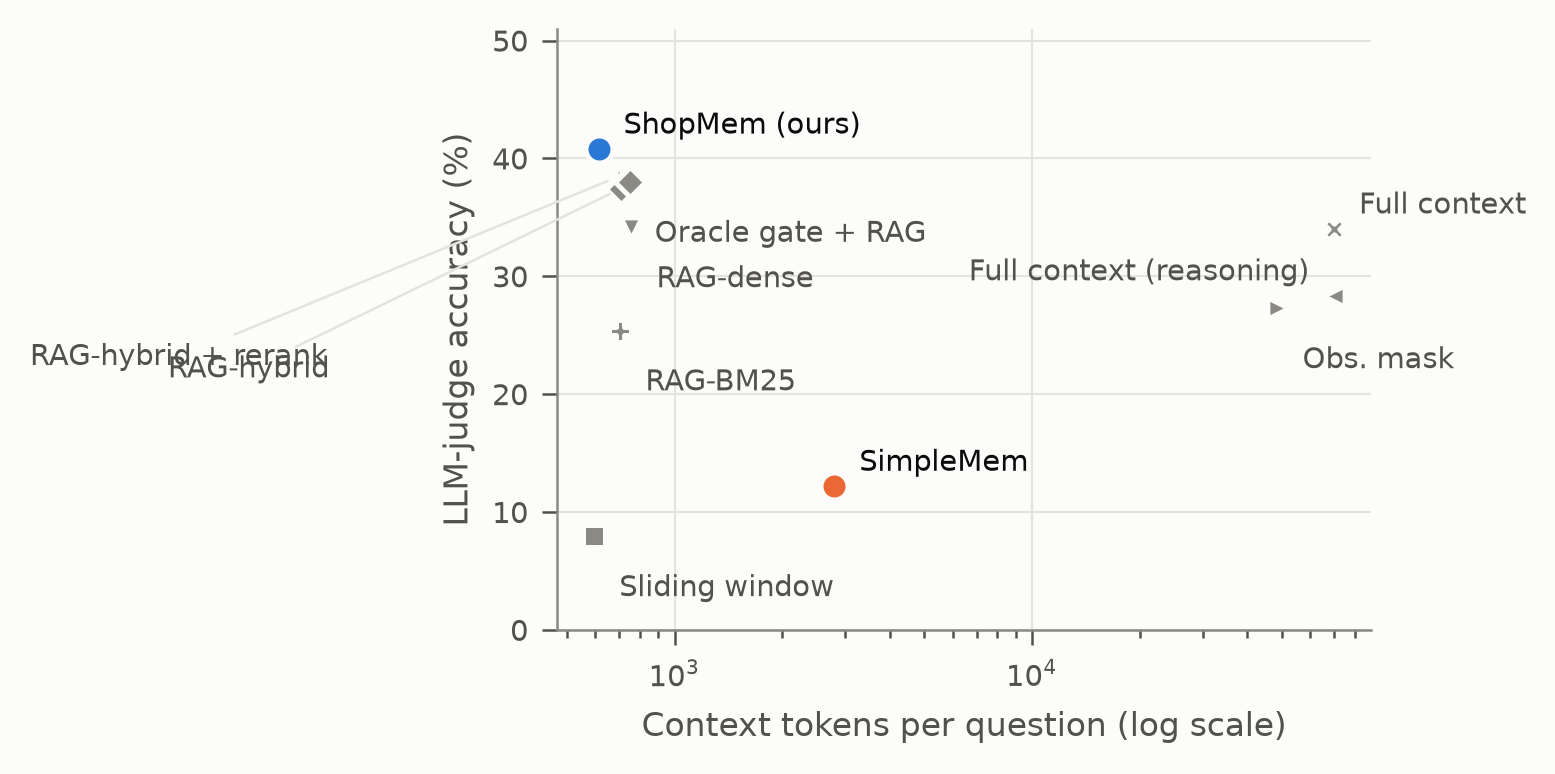

The table this chart was drawn from, first rows:
method, label, run, context_tokens_mean, judge_acc_macro
shopmem, ShopMem (ours), main_K30_shopmem, 612.5, 40.8
rag_hybrid, RAG-hybrid + rerank, main_K30_rag_hybrid_rr, 700.4, 38.49
rag_hybrid, RAG-hybrid, main_K30_rag_hybrid, 707.6, 37.44
rag_dense, RAG-dense, main_K30_rag_dense, 757.4, 34.13
rag_bm25, RAG-BM25, main_K30_rag_bm25, 705.3, 25.38
full_context, Full context, main_K30_full_context_plain, 70009, 34.02
full_context, Full context (reasoning), main_K30_full_context, 70009, 28.35
observation_mask, Obs. mask, main_K30_observation_mask, 48650, 27.26
sliding_window, Sliding window, main_K30_sliding_window, 596, 7.92
simplemem, SimpleMem, main_K30_simplemem, 2798, 12.19
oracle_gate_rag, Oracle gate + RAG, main_K30_oracle_gate_rag, 748.8, 37.98
